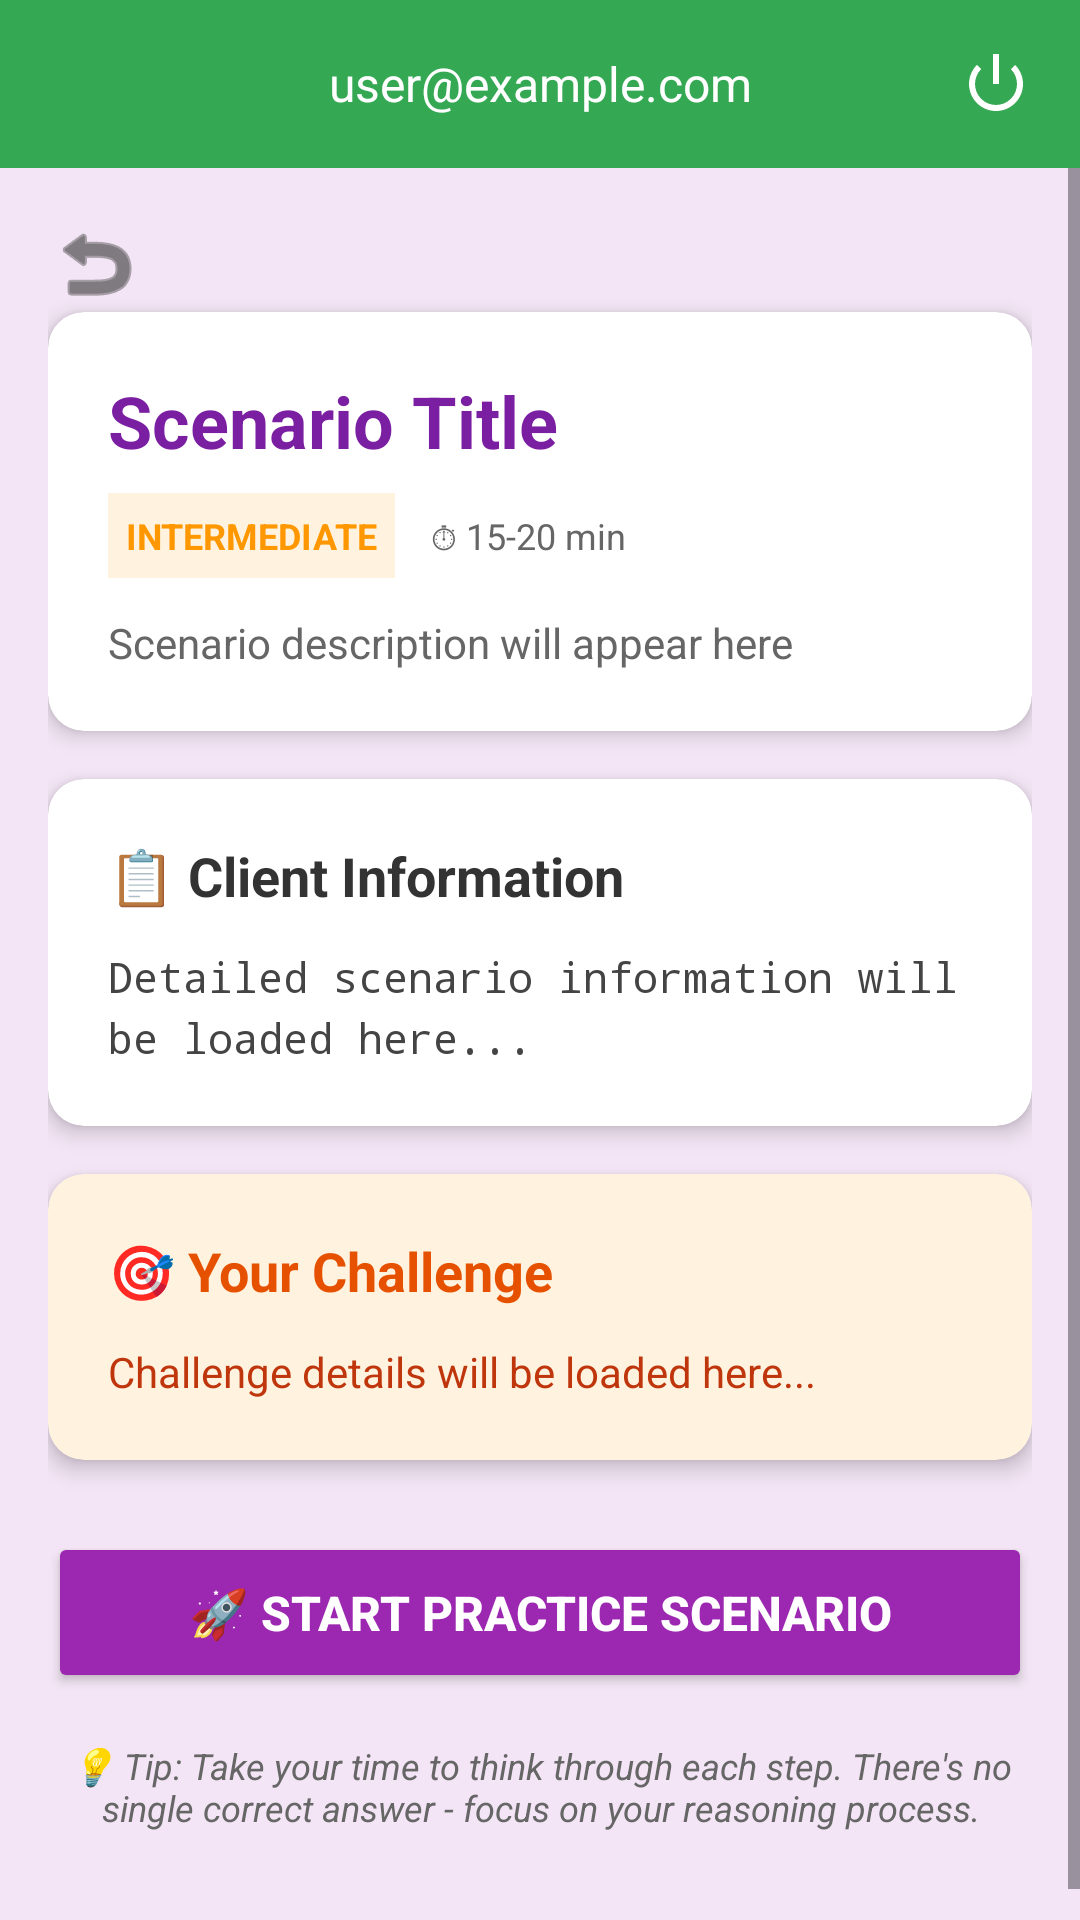

This screen was rendered from an Android layout file. Write that file and the resources it references.
<!-- AndroidManifest.xml: application theme Theme.BeDaSh -->
<!-- res/layout/activity_scenario_detail.xml -->
<?xml version="1.0" encoding="utf-8"?>
<LinearLayout xmlns:android="http://schemas.android.com/apk/res/android"
    xmlns:app="http://schemas.android.com/apk/res-auto"
    xmlns:tools="http://schemas.android.com/tools"
    android:id="@+id/main"
    android:layout_width="match_parent"
    android:layout_height="match_parent"
    android:background="#F3E5F5"
    android:orientation="vertical"
    tools:context=".ScenarioDetailActivity">

    
    <include
        android:id="@+id/navbar"
        layout="@layout/layout_navbar" />

    
    <ScrollView
        android:layout_width="match_parent"
        android:layout_height="match_parent">



        <LinearLayout
            android:layout_width="match_parent"
            android:layout_height="wrap_content"
            android:orientation="vertical"
            android:padding="16dp">

            <ImageButton
                android:id="@+id/back_button"
                android:layout_width="32dp"
                android:layout_height="32dp"
                android:background="@null"
                android:src="@android:drawable/ic_menu_revert"
                app:tint="#333333"
                android:contentDescription="Back" />

            
            <androidx.cardview.widget.CardView
                android:layout_width="match_parent"
                android:layout_height="wrap_content"
                android:layout_marginBottom="16dp"
                app:cardCornerRadius="12dp"
                app:cardElevation="4dp"
                app:cardBackgroundColor="#FFFFFF">

                <LinearLayout
                    android:layout_width="match_parent"
                    android:layout_height="wrap_content"
                    android:orientation="vertical"
                    android:padding="20dp">

                    <TextView
                        android:id="@+id/scenario_title_text"
                        android:layout_width="match_parent"
                        android:layout_height="wrap_content"
                        android:text="Scenario Title"
                        android:textSize="24sp"
                        android:textStyle="bold"
                        android:textColor="#7B1FA2"
                        android:layout_marginBottom="8dp" />

                    <LinearLayout
                        android:layout_width="match_parent"
                        android:layout_height="wrap_content"
                        android:orientation="horizontal"
                        android:layout_marginBottom="12dp">

                        <TextView
                            android:id="@+id/scenario_level_text"
                            android:layout_width="wrap_content"
                            android:layout_height="wrap_content"
                            android:text="INTERMEDIATE"
                            android:textColor="#FF9800"
                            android:textSize="12sp"
                            android:textStyle="bold"
                            android:background="#FFF3E0"
                            android:padding="6dp"
                            android:layout_marginEnd="12dp" />

                        <TextView
                            android:id="@+id/scenario_duration_text"
                            android:layout_width="wrap_content"
                            android:layout_height="wrap_content"
                            android:text="⏱ 15-20 min"
                            android:textColor="#666666"
                            android:textSize="12sp"
                            android:gravity="center_vertical" />

                    </LinearLayout>

                    <TextView
                        android:id="@+id/scenario_description_text"
                        android:layout_width="match_parent"
                        android:layout_height="wrap_content"
                        android:text="Scenario description will appear here"
                        android:textSize="14sp"
                        android:textColor="#666666"
                        android:lineSpacingExtra="4dp" />

                </LinearLayout>
            </androidx.cardview.widget.CardView>

            
            <androidx.cardview.widget.CardView
                android:layout_width="match_parent"
                android:layout_height="wrap_content"
                android:layout_marginBottom="16dp"
                app:cardCornerRadius="12dp"
                app:cardElevation="4dp"
                app:cardBackgroundColor="#FFFFFF">

                <LinearLayout
                    android:layout_width="match_parent"
                    android:layout_height="wrap_content"
                    android:orientation="vertical"
                    android:padding="20dp">

                    <TextView
                        android:layout_width="match_parent"
                        android:layout_height="wrap_content"
                        android:text="📋 Client Information"
                        android:textSize="18sp"
                        android:textStyle="bold"
                        android:textColor="#333333"
                        android:layout_marginBottom="12dp" />

                    <TextView
                        android:id="@+id/scenario_details_text"
                        android:layout_width="match_parent"
                        android:layout_height="wrap_content"
                        android:text="Detailed scenario information will be loaded here..."
                        android:textSize="14sp"
                        android:textColor="#444444"
                        android:lineSpacingExtra="4dp"
                        android:fontFamily="monospace" />

                </LinearLayout>
            </androidx.cardview.widget.CardView>

            
            <androidx.cardview.widget.CardView
                android:layout_width="match_parent"
                android:layout_height="wrap_content"
                android:layout_marginBottom="24dp"
                app:cardCornerRadius="12dp"
                app:cardElevation="4dp"
                app:cardBackgroundColor="#FFF3E0">

                <LinearLayout
                    android:layout_width="match_parent"
                    android:layout_height="wrap_content"
                    android:orientation="vertical"
                    android:padding="20dp">

                    <TextView
                        android:layout_width="match_parent"
                        android:layout_height="wrap_content"
                        android:text="🎯 Your Challenge"
                        android:textSize="18sp"
                        android:textStyle="bold"
                        android:textColor="#E65100"
                        android:layout_marginBottom="12dp" />

                    <TextView
                        android:id="@+id/challenge_text"
                        android:layout_width="match_parent"
                        android:layout_height="wrap_content"
                        android:text="Challenge details will be loaded here..."
                        android:textSize="14sp"
                        android:textColor="#BF360C"
                        android:lineSpacingExtra="4dp" />

                </LinearLayout>
            </androidx.cardview.widget.CardView>

            
            <LinearLayout
                android:layout_width="match_parent"
                android:layout_height="wrap_content"
                android:orientation="vertical"
                android:layout_marginBottom="24dp">



                <androidx.appcompat.widget.AppCompatButton
                    android:id="@+id/start_scenario_button"
                    android:layout_width="match_parent"
                    android:layout_height="wrap_content"
                    android:text="🚀 Start Practice Scenario"
                    android:textColor="#FFFFFF"
                    android:backgroundTint="#9C27B0"
                    android:textStyle="bold"
                    android:textSize="16sp"
                    android:padding="16dp"
                    android:layout_marginBottom="8dp" />

                <TextView
                    android:layout_width="match_parent"
                    android:layout_height="wrap_content"
                    android:text="💡 Tip: Take your time to think through each step. There's no single correct answer - focus on your reasoning process."
                    android:textSize="12sp"
                    android:textColor="#666666"
                    android:textStyle="italic"
                    android:gravity="center"
                    android:layout_marginTop="8dp" />

            </LinearLayout>

        </LinearLayout>
    </ScrollView>
</LinearLayout>
<!-- res/layout/layout_navbar.xml (included above) -->
<?xml version="1.0" encoding="utf-8"?>
<LinearLayout xmlns:android="http://schemas.android.com/apk/res/android"
    xmlns:app="http://schemas.android.com/apk/res-auto"
    android:layout_width="match_parent"
    android:layout_height="56dp"
    android:background="#34A853"
    android:orientation="horizontal"
    android:gravity="center_vertical"
    android:padding="8dp">

    
    <ImageButton
        android:id="@+id/home_button"
        android:layout_width="40dp"
        android:layout_height="40dp"
        android:src="@drawable/home_icon"
        android:background="@null"
        android:contentDescription="Home"
        android:padding="2dp"
        app:tint="#FFFFFF" />

    
    <TextView
        android:id="@+id/user_text_view"
        android:layout_width="0dp"
        android:layout_height="wrap_content"
        android:layout_weight="1"
        android:text="user@example.com"
        android:textColor="#FFFFFF"
        android:ellipsize="end"
        android:maxLines="1"
        android:gravity="center"
        android:textSize="16sp" />

    
    <ImageButton
        android:id="@+id/navbar_logout_button"
        android:layout_width="40dp"
        android:layout_height="40dp"
        android:src="@android:drawable/ic_lock_power_off"
        android:background="@null"
        android:contentDescription="Logout"
        android:padding="4dp"
        app:tint="#FFFFFF" />

</LinearLayout>
<!-- resources referenced by this layout -->
<resources>
  <style name="Theme.BeDaSh" parent="Base.Theme.BeDaSh" />
  <style name="Base.Theme.BeDaSh" parent="Theme.Material3.DayNight.NoActionBar">
  
          
      </style>
</resources>
